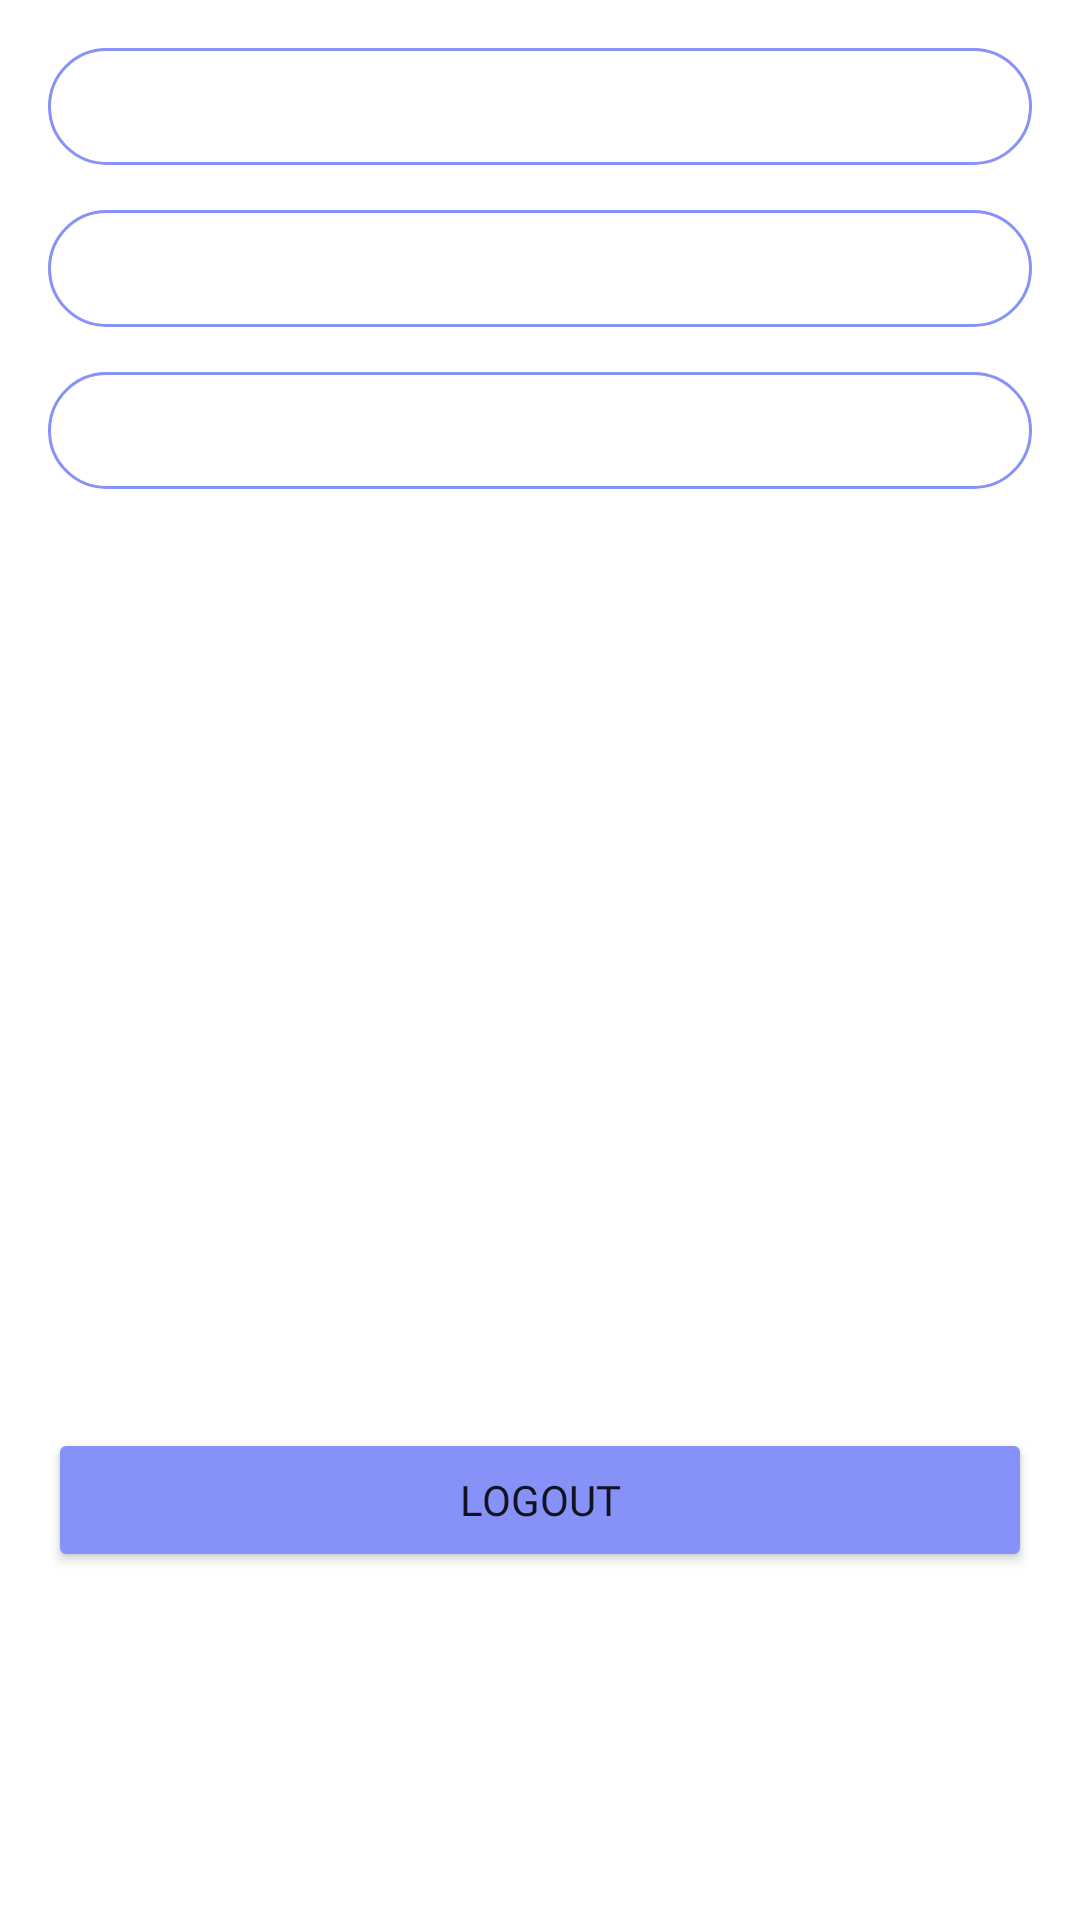

Layout XML and referenced resources for this Android screen:
<!-- AndroidManifest.xml: application theme Theme.CaloriesTracker -->
<!-- res/layout/fragment_profile.xml -->
<?xml version="1.0" encoding="utf-8"?>
<RelativeLayout
    xmlns:android="http://schemas.android.com/apk/res/android"
    xmlns:app="http://schemas.android.com/apk/res-auto"
    xmlns:tools="http://schemas.android.com/tools"
    android:layout_width="match_parent"
    android:layout_height="match_parent"
    android:padding="16dp"
    android:layout_marginTop="20dp"
    tools:context=".ui.user.profile.ProfileFragment">

    <TextView
        android:id="@+id/emailTextView"
        android:background="@drawable/viewpager_bg"
        android:padding="10dp"
        android:fontFamily="@font/poppins_bold"
        android:layout_alignParentTop="true"
        android:layout_width="match_parent"
        android:layout_height="wrap_content" />

    <TextView
        android:id="@+id/usernameTextView"
        android:background="@drawable/viewpager_bg"
        android:padding="10dp"
        android:fontFamily="@font/poppins_bold"
        android:layout_marginTop="15dp"
        android:layout_below="@+id/emailTextView"
        android:layout_width="match_parent"
        android:layout_height="wrap_content" />

    <TextView
        android:id="@+id/phoneTextView"
        android:background="@drawable/viewpager_bg"
        android:padding="10dp"
        android:fontFamily="@font/poppins_bold"
        android:layout_marginTop="15dp"
        android:layout_below="@+id/usernameTextView"
        android:layout_width="match_parent"
        android:layout_height="wrap_content" />

    <Button
        android:id="@+id/logoutButton"
        android:layout_width="match_parent"
        android:layout_height="wrap_content"
        android:layout_alignParentBottom="true"
        android:layout_marginTop="8dp"
        android:layout_marginBottom="100dp"
        android:backgroundTint="@color/lavender"
        android:fontFamily="@font/poppins_bold"
        android:text="Logout" />
</RelativeLayout>
<!-- resources referenced by this layout -->
<resources>
  <color name="lavender">#8692f7</color>
  <!-- drawable viewpager_bg (drawable) -->
  <?xml version="1.0" encoding="utf-8"?>
  <shape xmlns:android="http://schemas.android.com/apk/res/android"
      android:shape="rectangle">
      <solid
          android:color="@color/white"/>
      <corners
          android:radius="25dp"/>
      <stroke
          android:color="@color/lavender"
          android:width="1dp"/>
  </shape>
  <style name="Theme.CaloriesTracker" parent="Theme.MaterialComponents.DayNight.DarkActionBar">
          
          <item name="colorPrimary">@color/lavender</item>
          <item name="colorPrimaryVariant">@color/lavender</item>
          <item name="colorOnPrimary">@color/white</item>
          
          <item name="colorSecondary">@color/teal_200</item>
          <item name="colorSecondaryVariant">@color/teal_700</item>
          <item name="colorOnSecondary">@color/black</item>
          
          <item name="android:statusBarColor">?attr/colorPrimaryVariant</item>
          
      </style>
  <color name="white">#FFFFFFFF</color>
  <color name="teal_200">#FF03DAC5</color>
  <color name="teal_700">#FF018786</color>
  <color name="black">#FF000000</color>
</resources>
